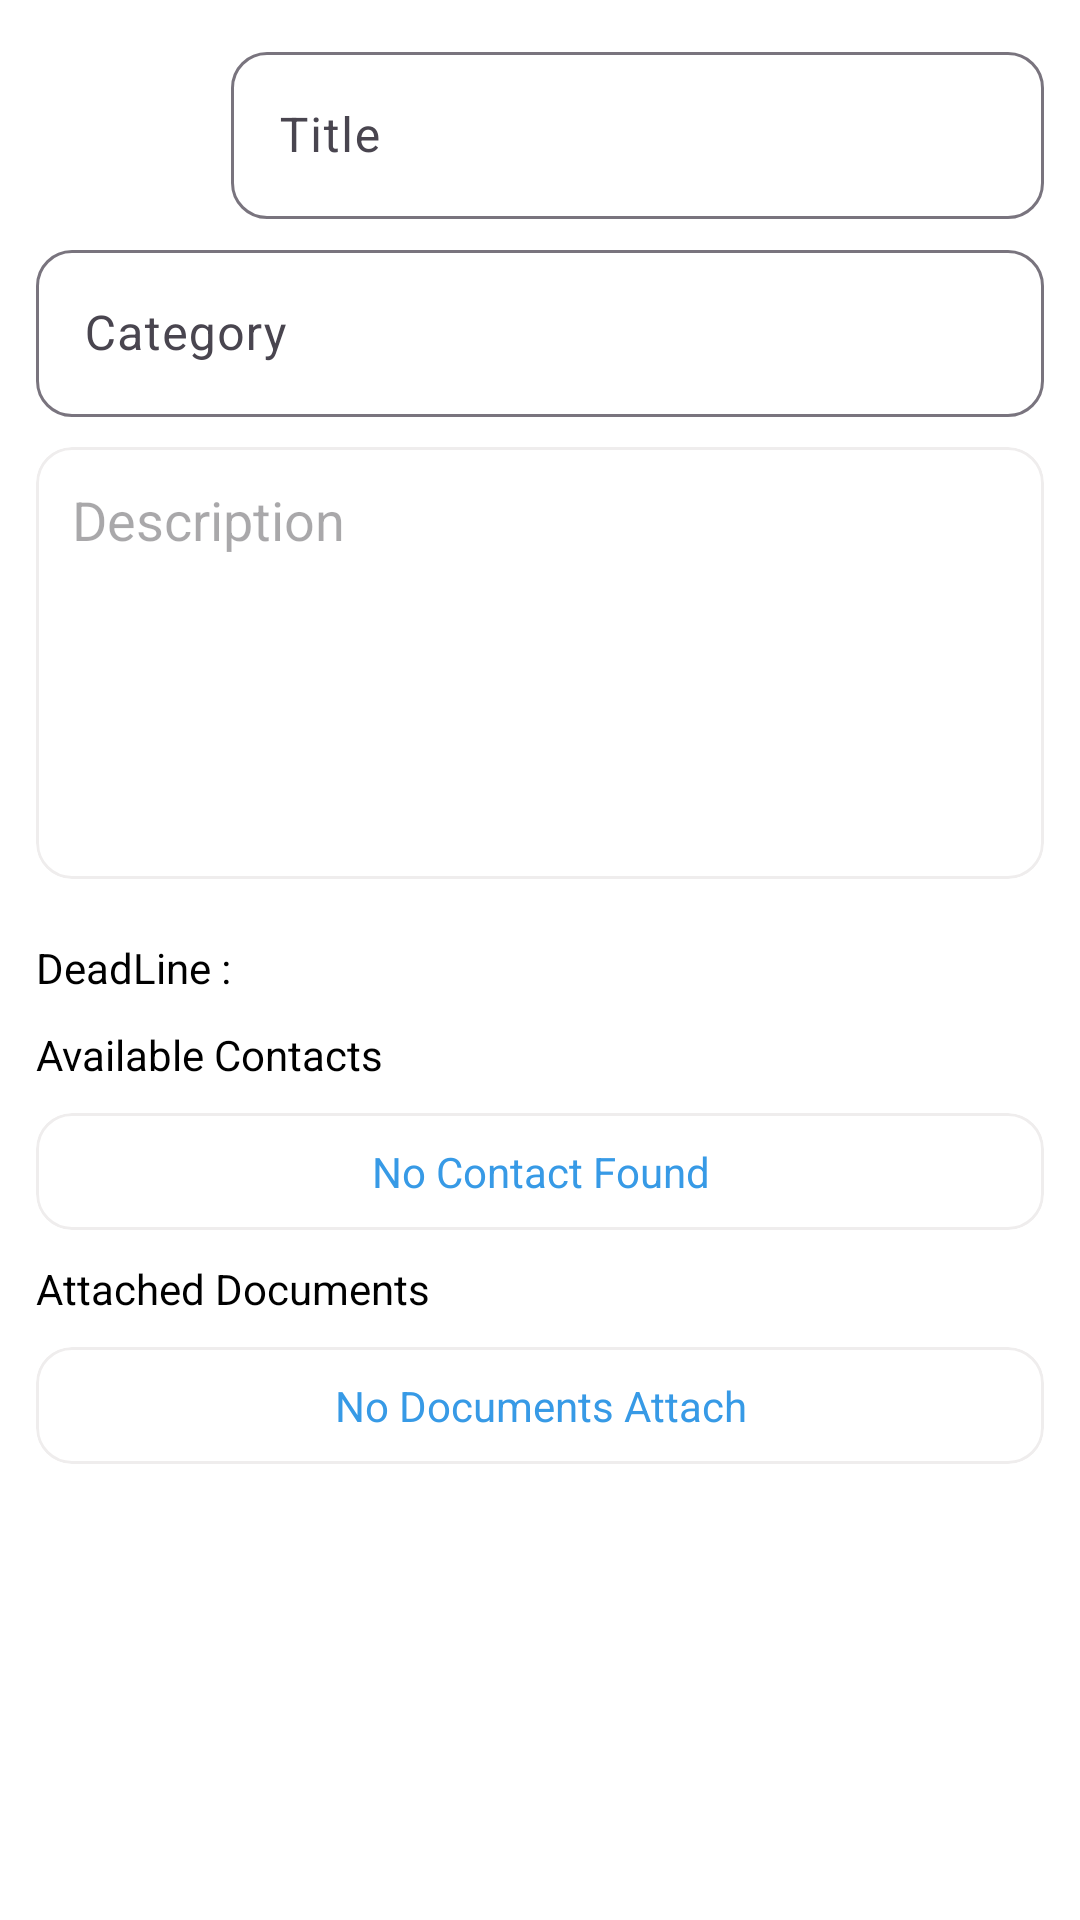

Here is an Android app screen rendered from its layout file. Give the layout XML and the strings, colors and styles it references.
<!-- AndroidManifest.xml: application theme Theme.Beam -->
<!-- res/layout/fragment_preview_request.xml -->
<?xml version="1.0" encoding="utf-8"?>
<RelativeLayout xmlns:android="http://schemas.android.com/apk/res/android"
    xmlns:app="http://schemas.android.com/apk/res-auto"
    xmlns:tools="http://schemas.android.com/tools"
    android:id="@+id/main"
    android:layout_width="match_parent"
    android:layout_height="match_parent"
    android:background="@color/white"
    tools:context=".activities.NewRequestActivity">

    <androidx.core.widget.NestedScrollView
        android:layout_width="match_parent"
        android:layout_height="match_parent"
        android:fillViewport="true">

        <LinearLayout
            android:layout_width="match_parent"
            android:layout_height="match_parent"
            android:orientation="vertical"
            android:padding="12dp">

            <LinearLayout
                android:layout_width="match_parent"
                android:layout_height="wrap_content"
                android:gravity="center"
                android:orientation="horizontal">

                <androidx.cardview.widget.CardView
                    android:id="@+id/profile"
                    android:layout_width="wrap_content"
                    android:layout_height="wrap_content"
                    app:cardCornerRadius="100dp"
                    app:cardElevation="0dp">

                    <ImageView
                        android:id="@+id/image"
                        android:layout_width="60dp"
                        android:layout_height="60dp"
                        android:src="@drawable/profile_icon" />

                </androidx.cardview.widget.CardView>

                <com.google.android.material.textfield.TextInputLayout
                    android:id="@+id/name"
                    android:layout_width="match_parent"
                    android:layout_height="wrap_content"
                    android:layout_marginStart="5dp"
                    android:layout_weight="1"
                    android:hint="Title"
                    app:boxCornerRadiusBottomEnd="12dp"
                    app:boxCornerRadiusBottomStart="12dp"
                    app:boxCornerRadiusTopEnd="12dp"
                    app:boxCornerRadiusTopStart="12dp">

                    <com.google.android.material.textfield.TextInputEditText
                        android:layout_width="match_parent"
                        android:layout_height="match_parent"
                        android:focusable="false"
                        android:clickable="false"
                        android:cursorVisible="false"
                        android:longClickable="false"
                        android:inputType="textPersonName" />

                </com.google.android.material.textfield.TextInputLayout>

            </LinearLayout>

            <com.google.android.material.textfield.TextInputLayout
                android:id="@+id/category"
                style="@style/Widget.Material3.TextInputLayout.OutlinedBox"
                android:layout_width="match_parent"
                android:layout_height="wrap_content"
                android:layout_marginTop="5dp"
                android:hint="Category"
                app:boxCornerRadiusBottomEnd="12dp"
                app:boxCornerRadiusBottomStart="12dp"
                app:boxCornerRadiusTopEnd="12dp"
                app:boxCornerRadiusTopStart="12dp">

                <com.google.android.material.textfield.TextInputEditText
                    android:layout_width="match_parent"
                    android:layout_height="match_parent"
                    android:focusable="false"
                    android:clickable="false"
                    android:cursorVisible="false"
                    android:longClickable="false"
                    android:inputType="textPersonName" />

            </com.google.android.material.textfield.TextInputLayout>


            <com.google.android.material.card.MaterialCardView
                android:layout_width="match_parent"
                android:layout_height="wrap_content"
                android:layout_marginTop="10dp"
                app:cardBackgroundColor="@color/white"
                app:cardCornerRadius="12dp"
                app:strokeColor="@color/grey2"
                app:strokeWidth="1dp">

                <LinearLayout
                    android:layout_width="match_parent"
                    android:layout_height="match_parent"
                    android:orientation="vertical"
                    android:padding="12dp">

                    <EditText
                        android:id="@+id/description"
                        android:layout_width="match_parent"
                        android:layout_height="120dp"
                        android:background="@null"
                        android:gravity="top"
                        android:focusable="false"
                        android:clickable="false"
                        android:cursorVisible="false"
                        android:longClickable="false"
                        android:hint="Description"
                        android:inputType="textMultiLine"
                        android:overScrollMode="always"
                        android:scrollbars="vertical" />

                </LinearLayout>

            </com.google.android.material.card.MaterialCardView>

            <LinearLayout
                android:layout_width="match_parent"
                android:layout_height="wrap_content"
                android:layout_marginTop="10dp"
                android:gravity="center"
                android:orientation="horizontal">

                <androidx.recyclerview.widget.RecyclerView
                    android:id="@+id/mandatoryRC"
                    android:layout_width="match_parent"
                    android:layout_height="wrap_content"
                    android:orientation="horizontal"
                    app:layoutManager="androidx.recyclerview.widget.LinearLayoutManager"
                    tools:listitem="@layout/category" />

            </LinearLayout>

            <LinearLayout
                android:layout_width="match_parent"
                android:layout_height="wrap_content"
                android:layout_marginTop="10dp"
                android:gravity="center"
                android:orientation="horizontal">

                <TextView
                    android:id="@+id/deadline"
                    android:layout_width="wrap_content"
                    android:layout_height="wrap_content"
                    android:text="DeadLine : " />

                <Space
                    android:layout_width="match_parent"
                    android:layout_height="wrap_content"
                    android:layout_weight="1" />

            </LinearLayout>

            <TextView
                android:layout_width="match_parent"
                android:layout_height="wrap_content"
                android:layout_marginTop="10dp"
                android:text="Available Contacts"
                android:textColor="@color/black" />

            <com.google.android.material.card.MaterialCardView
                android:layout_width="match_parent"
                android:layout_height="wrap_content"
                android:layout_marginTop="10dp"
                app:cardBackgroundColor="@color/white"
                app:cardCornerRadius="12dp"
                app:strokeColor="@color/grey2"
                app:strokeWidth="1dp">

                <LinearLayout
                    android:layout_width="match_parent"
                    android:layout_height="match_parent"
                    android:orientation="vertical">

                    <TextView
                        android:id="@+id/noContact"
                        android:layout_width="match_parent"
                        android:layout_height="wrap_content"
                        android:layout_margin="10dp"
                        android:gravity="center"
                        android:text="No Contact Found"
                        android:textColor="@color/blue" />

                    <androidx.recyclerview.widget.RecyclerView
                        android:id="@+id/contactRC"
                        android:layout_width="match_parent"
                        android:layout_height="wrap_content"
                        android:layout_margin="10dp"
                        android:orientation="horizontal"
                        android:visibility="gone"
                        app:layoutManager="androidx.recyclerview.widget.LinearLayoutManager"
                        tools:listitem="@layout/contact" />

                </LinearLayout>
            </com.google.android.material.card.MaterialCardView>

            <TextView
                android:layout_width="match_parent"
                android:layout_height="wrap_content"
                android:layout_marginTop="10dp"
                android:text="Attached Documents"
                android:textColor="@color/black" />

            <com.google.android.material.card.MaterialCardView
                android:layout_width="match_parent"
                android:layout_height="wrap_content"
                android:layout_marginTop="10dp"
                app:cardBackgroundColor="@color/white"
                app:cardCornerRadius="12dp"
                app:strokeColor="@color/grey2"
                app:strokeWidth="1dp">

                <LinearLayout
                    android:layout_width="match_parent"
                    android:layout_height="match_parent"
                    android:orientation="vertical">

                    <TextView
                        android:id="@+id/noDocument"
                        android:layout_width="match_parent"
                        android:layout_height="wrap_content"
                        android:layout_margin="10dp"
                        android:gravity="center"
                        android:text="No Documents Attach"
                        android:textColor="@color/blue" />

                    <androidx.recyclerview.widget.RecyclerView
                        android:id="@+id/documentsRC"
                        android:layout_width="match_parent"
                        android:layout_height="wrap_content"
                        android:layout_margin="10dp"
                        android:orientation="horizontal"
                        android:visibility="gone"
                        app:layoutManager="androidx.recyclerview.widget.LinearLayoutManager"
                        tools:listitem="@layout/documents" />

                </LinearLayout>

            </com.google.android.material.card.MaterialCardView>

        </LinearLayout>

    </androidx.core.widget.NestedScrollView>

</RelativeLayout>
<!-- res/layout/category.xml (included above) -->
<?xml version="1.0" encoding="utf-8"?>
<com.google.android.material.button.MaterialButton xmlns:android="http://schemas.android.com/apk/res/android"
    android:layout_width="wrap_content"
    android:layout_height="wrap_content"
    xmlns:app="http://schemas.android.com/apk/res-auto"
    xmlns:tools="http://schemas.android.com/tools"
    app:cornerRadius="12dp"
    tools:text="Hello"
    android:layout_marginStart="10dp"
    app:strokeWidth="1dp"
    android:id="@+id/text"
    android:textStyle="bold"
    app:strokeColor="@color/grey"
    android:textColor="@color/black"
    android:backgroundTint="@color/white" />
<!-- res/layout/contact.xml (included above) -->
<?xml version="1.0" encoding="utf-8"?>
<com.google.android.material.card.MaterialCardView xmlns:android="http://schemas.android.com/apk/res/android"
    android:layout_width="wrap_content"
    android:layout_height="wrap_content"
    xmlns:app="http://schemas.android.com/apk/res-auto"
    xmlns:tools="http://schemas.android.com/tools"
    app:cardCornerRadius="12dp"
    app:strokeWidth="0dp"
    app:cardBackgroundColor="@color/white"
    android:elevation="0dp">

    <LinearLayout
        android:layout_width="match_parent"
        android:layout_height="match_parent"
        android:orientation="horizontal"
        android:gravity="center"
        android:padding="12dp">

        <androidx.cardview.widget.CardView
            android:layout_width="wrap_content"
            android:layout_height="wrap_content"
            app:cardCornerRadius="100dp"
            app:cardElevation="0dp">

            <ImageView
                android:id="@+id/image"
                android:layout_width="40dp"
                android:layout_height="40dp"
                android:src="@drawable/profile_icon" />

        </androidx.cardview.widget.CardView>

        <LinearLayout
            android:layout_width="match_parent"
            android:layout_height="wrap_content"
            android:layout_marginStart="5dp"
            android:orientation="vertical">

            <TextView
                android:layout_width="wrap_content"
                android:layout_height="wrap_content"
                android:id="@+id/distance"
                android:text="3 Km"
                android:textColor="@color/text"
                android:textSize="12sp"/>

            <TextView
                android:layout_width="wrap_content"
                android:layout_height="wrap_content"
                android:id="@+id/name"
                android:text="Suleman Ijaz"
                android:textColor="@color/blue"
                android:textSize="16sp"/>

            <TextView
                android:layout_width="wrap_content"
                android:layout_height="wrap_content"
                android:id="@+id/rating"
                android:text="3.2 (72)"
                android:drawableStart="@drawable/star_regular"
                android:drawablePadding="10dp"
                android:drawableTint="@color/green"
                android:textColor="@color/text"
                android:textSize="12sp"/>

        </LinearLayout>

    </LinearLayout>

</com.google.android.material.card.MaterialCardView>
<!-- res/layout/documents.xml (included above) -->
<?xml version="1.0" encoding="utf-8"?>
<com.google.android.material.card.MaterialCardView xmlns:android="http://schemas.android.com/apk/res/android"
    xmlns:tools="http://schemas.android.com/tools"
    android:id="@+id/bannerFilms"
    xmlns:app="http://schemas.android.com/apk/res-auto"
    android:layout_width="wrap_content"
    android:layout_height="wrap_content"
    android:layout_marginHorizontal="5dp"
    android:layout_marginTop="8dp"
    android:layout_marginBottom="12dp"
    app:strokeWidth="1dp"
    app:strokeColor="@color/grey2"
    app:cardBackgroundColor="@color/white"
    app:cardCornerRadius="8dp">

    <RelativeLayout
        android:layout_width="wrap_content"
        android:layout_height="wrap_content">

        <ImageView
            android:id="@+id/image"
            android:layout_width="70dp"
            android:layout_height="120dp"
            android:scaleType="centerCrop" />

        <TextView
            android:layout_width="70dp"
            android:layout_height="120dp"
            tools:text="Car\nLicence\n.pdf"
            android:gravity="center"
            android:padding="5dp"
            android:id="@+id/name" />

    </RelativeLayout>

</com.google.android.material.card.MaterialCardView>
<!-- resources referenced by this layout -->
<resources>
  <color name="black">#FF000000</color>
  <color name="blue">#379AE6</color>
  <color name="green">#62CD14</color>
  <color name="grey">#BFBFBF</color>
  <color name="grey2">#EFEDED</color>
  <color name="text">#808080</color>
  <color name="white">#FFFFFFFF</color>
  <!-- drawable star_regular (drawable) -->
  <vector xmlns:android="http://schemas.android.com/apk/res/android"
      android:width="20dp"
      android:height="18dp"
      android:viewportWidth="576"
      android:viewportHeight="512">
    <path
        android:fillColor="#FF000000"
        android:pathData="M287.9,0c9.2,0 17.6,5.2 21.6,13.5l68.6,141.3 153.2,22.6c9,1.3 16.5,7.6 19.3,16.3s0.5,18.1 -5.9,24.5L433.6,328.4l26.2,155.6c1.5,9 -2.2,18.1 -9.7,23.5s-17.3,6 -25.3,1.7l-137,-73.2L151,509.1c-8.1,4.3 -17.9,3.7 -25.3,-1.7s-11.2,-14.5 -9.7,-23.5l26.2,-155.6L31.1,218.2c-6.5,-6.4 -8.7,-15.9 -5.9,-24.5s10.3,-14.9 19.3,-16.3l153.2,-22.6L266.3,13.5C270.4,5.2 278.7,0 287.9,0zM287.9,79L235.4,187.2c-3.5,7.1 -10.2,12.1 -18.1,13.3L99,217.9 184.9,303c5.5,5.5 8.1,13.3 6.8,21L171.4,443.7l105.2,-56.2c7.1,-3.8 15.6,-3.8 22.6,0l105.2,56.2L384.2,324.1c-1.3,-7.7 1.2,-15.5 6.8,-21l85.9,-85.1L358.6,200.5c-7.8,-1.2 -14.6,-6.1 -18.1,-13.3L287.9,79z"/>
  </vector>
  <style name="Theme.Beam" parent="Base.Theme.Beam" />
  <style name="Base.Theme.Beam" parent="Theme.Material3.Light.NoActionBar">
          <item name="colorPrimary">@color/green</item>
          <item name="colorPrimaryVariant">@color/green</item>
          <item name="colorOnPrimary">@color/white</item>
          
          <item name="colorSecondary">@color/green</item>
          <item name="colorSecondaryVariant">@color/green</item>
          <item name="colorOnSecondary">@color/white</item>
          <item name="android:textColor">@color/black</item>
          
          <item name="android:statusBarColor">@color/white</item>
          <item name="android:windowLightStatusBar">true</item>
          <item name="android:windowDisablePreview">true</item>
      </style>
</resources>
